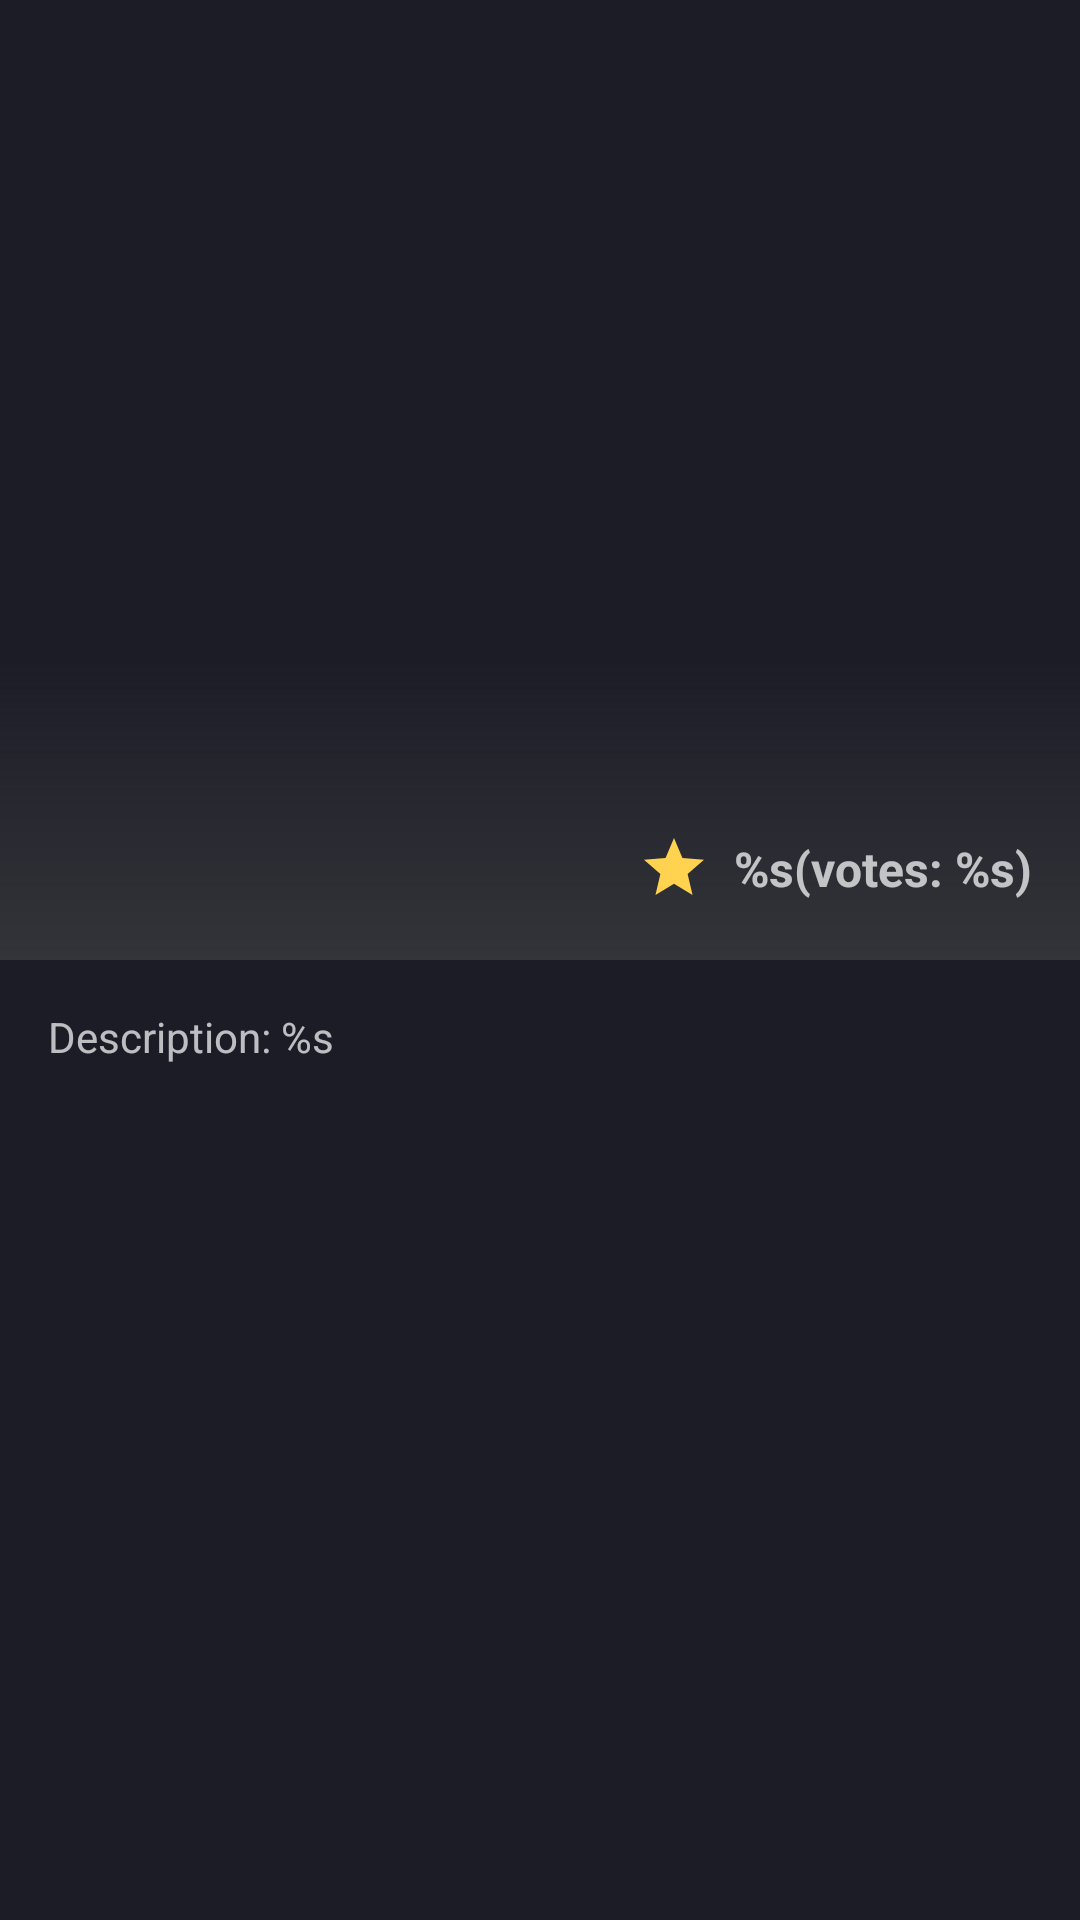

Android layout source for this screen:
<!-- AndroidManifest.xml: application theme Theme.PeliculasApp -->
<!-- res/layout/fragment_detail.xml -->
<?xml version="1.0" encoding="utf-8"?>
<androidx.constraintlayout.widget.ConstraintLayout xmlns:android="http://schemas.android.com/apk/res/android"
    xmlns:app="http://schemas.android.com/apk/res-auto"
    xmlns:tools="http://schemas.android.com/tools"
    android:layout_width="match_parent"
    android:layout_height="match_parent"
    android:background="@color/primary"
    tools:context=".ui.detail_movie.DetailFragment">

    <ImageView
        android:id="@+id/img_poster"
        android:layout_width="0dp"
        android:layout_height="0dp"
        android:scaleType="centerCrop"
        app:layout_constraintBottom_toTopOf="@+id/guideline3"
        app:layout_constraintEnd_toEndOf="parent"
        app:layout_constraintStart_toStartOf="parent"
        app:layout_constraintTop_toTopOf="parent"
        tools:src="@tools:sample/avatars" />


    <androidx.constraintlayout.widget.Guideline
        android:id="@+id/guideline3"
        android:layout_width="wrap_content"
        android:layout_height="wrap_content"
        android:orientation="horizontal"
        app:layout_constraintGuide_percent="0.50" />

    <androidx.constraintlayout.widget.ConstraintLayout
        android:id="@+id/view"
        android:layout_width="0dp"
        android:layout_height="100dp"
        android:background="@drawable/movie_image_footer"
        app:layout_constraintBottom_toTopOf="@+id/guideline3"
        app:layout_constraintEnd_toEndOf="parent"
        app:layout_constraintHorizontal_bias="0.0"
        app:layout_constraintStart_toStartOf="parent">


        <TextView
            android:id="@+id/movie_title"
            android:layout_width="0dp"
            android:layout_height="wrap_content"
            android:layout_marginStart="16dp"
            android:layout_marginBottom="16dp"
            android:ellipsize="end"
            android:maxLines="2"
            tools:text="Movie Name"
            android:textColor="@color/white"
            android:textSize="22sp"
            android:textStyle="bold"
            app:layout_constraintBottom_toBottomOf="parent"
            app:layout_constraintEnd_toStartOf="@+id/imageView2"
            app:layout_constraintStart_toStartOf="parent" />

        <ImageView
            android:id="@+id/imageView2"
            android:layout_width="24dp"
            android:layout_height="24dp"
            android:layout_marginEnd="8dp"
            android:src="@drawable/ic_baseline_star"
            app:layout_constraintBottom_toBottomOf="@+id/movie_title"
            app:layout_constraintEnd_toStartOf="@+id/score_movie"
            app:layout_constraintTop_toTopOf="@+id/movie_title" />

        <TextView
            android:id="@+id/score_movie"
            android:layout_width="wrap_content"
            android:layout_height="wrap_content"
            android:layout_marginEnd="16dp"
            android:text="@string/d_votes_d"
            android:textColor="@color/white"
            android:textSize="16sp"
            android:textStyle="bold"
            app:layout_constraintBottom_toBottomOf="@+id/imageView2"
            app:layout_constraintEnd_toEndOf="parent"
            app:layout_constraintTop_toTopOf="@+id/imageView2" />
    </androidx.constraintlayout.widget.ConstraintLayout>

    <TextView
        android:id="@+id/description"
        android:layout_width="0dp"
        android:layout_height="wrap_content"
        android:layout_marginStart="16dp"
        android:layout_marginTop="16dp"
        android:layout_marginEnd="16dp"
        android:text="@string/description_s"
        android:textColor="@color/white"
        app:layout_constraintEnd_toEndOf="parent"
        app:layout_constraintStart_toStartOf="parent"
        app:layout_constraintTop_toBottomOf="@+id/img_poster" />


</androidx.constraintlayout.widget.ConstraintLayout>
<!-- resources referenced by this layout -->
<resources>
  <color name="primary">#1C1C27</color>
  <color name="white">#B7FFFFFF</color>
  <!-- drawable ic_baseline_star (drawable) -->
  <vector android:height="24dp" android:tint="#FFD350"
      android:viewportHeight="24" android:viewportWidth="24"
      android:width="24dp" xmlns:android="http://schemas.android.com/apk/res/android">
      <path android:fillColor="@android:color/white" android:pathData="M12,17.27L18.18,21l-1.64,-7.03L22,9.24l-7.19,-0.61L12,2 9.19,8.63 2,9.24l5.46,4.73L5.82,21z"/>
  </vector>
  <!-- drawable movie_image_footer (drawable) -->
  <?xml version="1.0" encoding="utf-8"?>
  <shape xmlns:android="http://schemas.android.com/apk/res/android"
      android:shape="rectangle"
      >
  
  
      <gradient
          android:angle="90"
          android:endColor="#00FFFFFF"
          android:type="linear"
          android:startColor="#D237393C" />
  
  
  </shape>
  <string name="d_votes_d">%s(votes: %s)</string>
  <string name="description_s">Description: %s</string>
  <style name="Theme.PeliculasApp" parent="Theme.MaterialComponents.DayNight.DarkActionBar">
          
          <item name="colorPrimary">@color/primary</item>
          <item name="colorPrimaryVariant">@color/primary</item>
          <item name="colorOnPrimary">@color/white</item>
          
          <item name="colorSecondary">@color/secundary</item>
          <item name="colorSecondaryVariant">@color/secundary_ligth</item>
          <item name="colorOnSecondary">@color/black</item>
          
          <item name="android:statusBarColor">?attr/colorPrimaryVariant</item>
          
  
          <item name="fontFamily">@font/alegreya_sans</item>
  
      </style>
  <color name="secundary">#F27706</color>
  <color name="secundary_ligth">#A4F27706</color>
  <color name="black">#FF000000</color>
</resources>
